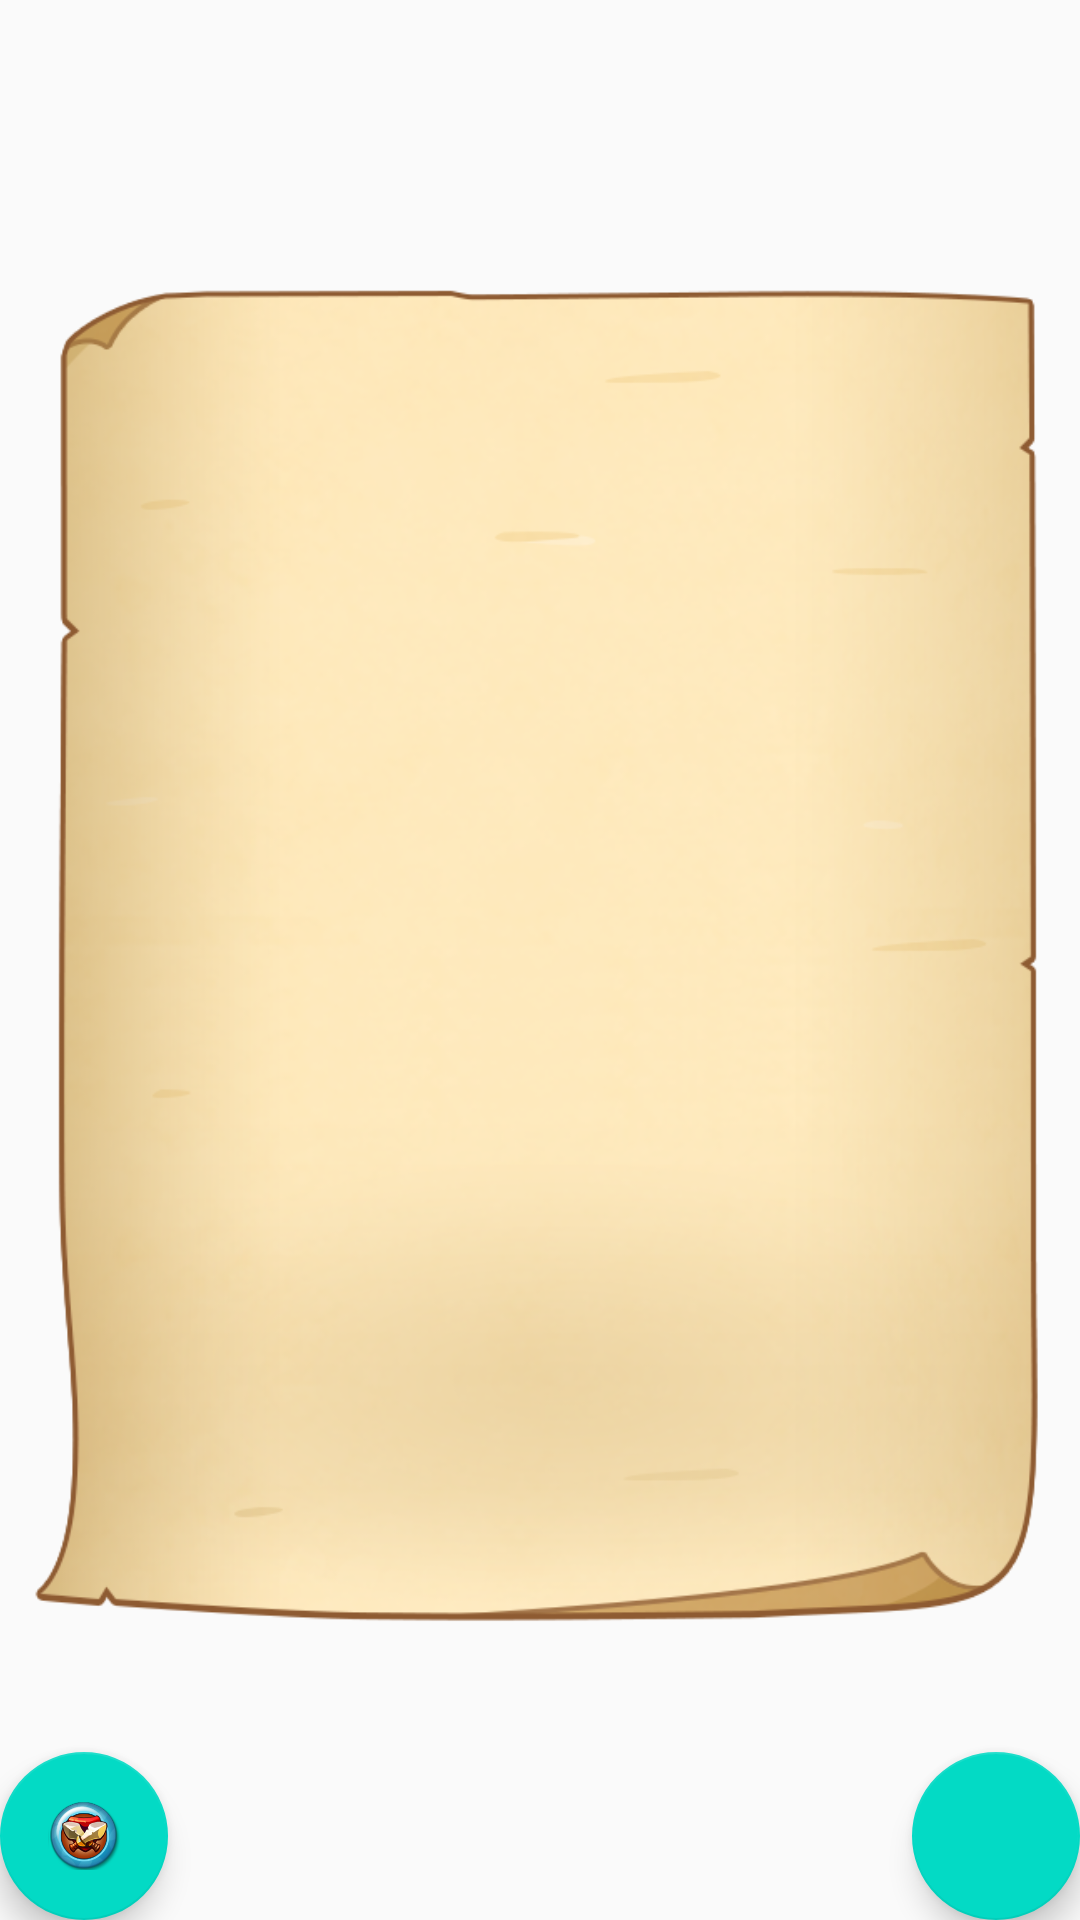

Reconstruct the res/layout file that produces this screen, plus the resources it refers to.
<!-- AndroidManifest.xml: application theme AppTheme -->
<!-- res/layout/app_bar_main.xml -->
<?xml version="1.0" encoding="utf-8"?>
<android.support.design.widget.CoordinatorLayout
    xmlns:android="http://schemas.android.com/apk/res/android"
    xmlns:app="http://schemas.android.com/apk/res-auto"
    xmlns:tools="http://schemas.android.com/tools"
    android:layout_width="match_parent"
    android:layout_height="match_parent">

    <include layout="@layout/content_main"/>

    <android.support.design.widget.FloatingActionButton
        android:id="@+id/fab"
        android:layout_width="wrap_content"
        android:layout_height="wrap_content"
        android:layout_gravity="bottom|end"
        android:layout_margin="@dimen/fab_margin"
        android:background="@mipmap/ic_add_friend"/>

    <android.support.design.widget.FloatingActionButton
        android:id="@+id/create_room"
        android:layout_width="wrap_content"
        android:layout_height="wrap_content"
        android:layout_gravity="bottom|start"
        android:layout_margin="@dimen/fab_margin"
        android:src="@mipmap/ic_pk_01"/>

</android.support.design.widget.CoordinatorLayout>
<!-- res/layout/content_main.xml (included above) -->
<?xml version="1.0" encoding="utf-8"?>
<RelativeLayout
    xmlns:android="http://schemas.android.com/apk/res/android"
    xmlns:app="http://schemas.android.com/apk/res-auto"
    xmlns:tools="http://schemas.android.com/tools"
    android:layout_width="match_parent"
    android:layout_height="match_parent"
    android:paddingLeft="@dimen/activity_horizontal_margin"
    android:paddingRight="@dimen/activity_horizontal_margin"
    app:layout_behavior="@string/appbar_scrolling_view_behavior"
    tools:showIn="@layout/app_bar_main">

    <ImageView
        android:layout_width="match_parent"
        android:layout_height="match_parent"
        android:layout_centerInParent="true"
        android:layout_marginRight="20dp"
        android:src="@mipmap/ic_background"/>

    <ExpandableListView
        android:id="@+id/friend_group_list"
        android:layout_width="match_parent"
        android:layout_height="350dp"
        android:layout_centerInParent="true"
        android:layout_marginRight="50dp"
        android:clipToPadding="true"
        android:overScrollMode="never"
        android:scrollbars="none"
        />
</RelativeLayout>
<!-- resources referenced by this layout -->
<resources>
  <!-- mipmap ic_add_friend: png bitmap (mipmap-hdpi, 18923 bytes) -->
  <!-- mipmap ic_background: png bitmap (mipmap-xhdpi, 176404 bytes) -->
  <!-- mipmap ic_pk_01: png bitmap (mipmap-hdpi, 39998 bytes) -->
  <style name="AppTheme" parent="Theme.AppCompat.Light.NoActionBar">
          
          <item name="colorPrimary">@color/colorPrimary</item>
          <item name="colorPrimaryDark">@color/colorPrimaryDark</item>
          <item name="colorAccent">@color/colorAccent</item>
          
          
      </style>
  <!-- not gathered from this repository: default colours our renderer supplied (Android Studio template values) -->
  <color name="colorPrimary">#FF6200EE</color>
  <color name="colorPrimaryDark">#FF3700B3</color>
  <color name="colorAccent">#FF03DAC5</color>
</resources>
